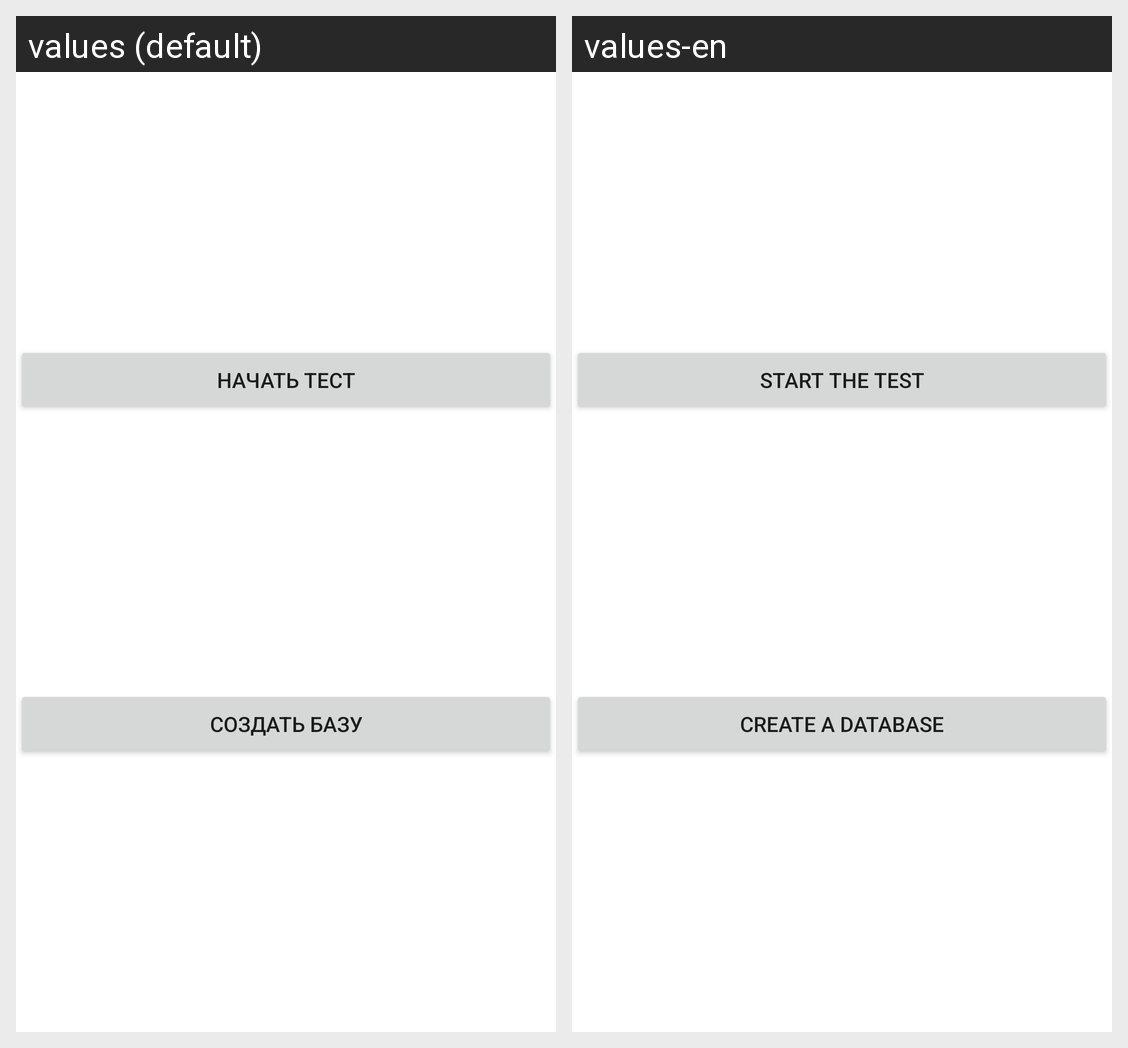

The same Android screen rendered under two of its app's locales, left to right. List the strings drawn on it with the default value and each locale's translation.
Android screen res/layout/main_menu.xml rendered under 2 locales, left to right: values (default), values-en. Device: Nexus 5 (rendered at 1080×1920; each locale shown at half size, 540×960, under a caption strip naming it); theme Theme.MPT1.
Strings drawn on this screen, with the default value and each locale's value (text and hints the layout hard-codes, and strings that could not be matched under every locale, appear in the picture but are not listed):

startTest
  values: Начать тест
  values-en: Start the test

createBase
  values: Создать базу
  values-en: Create a database
